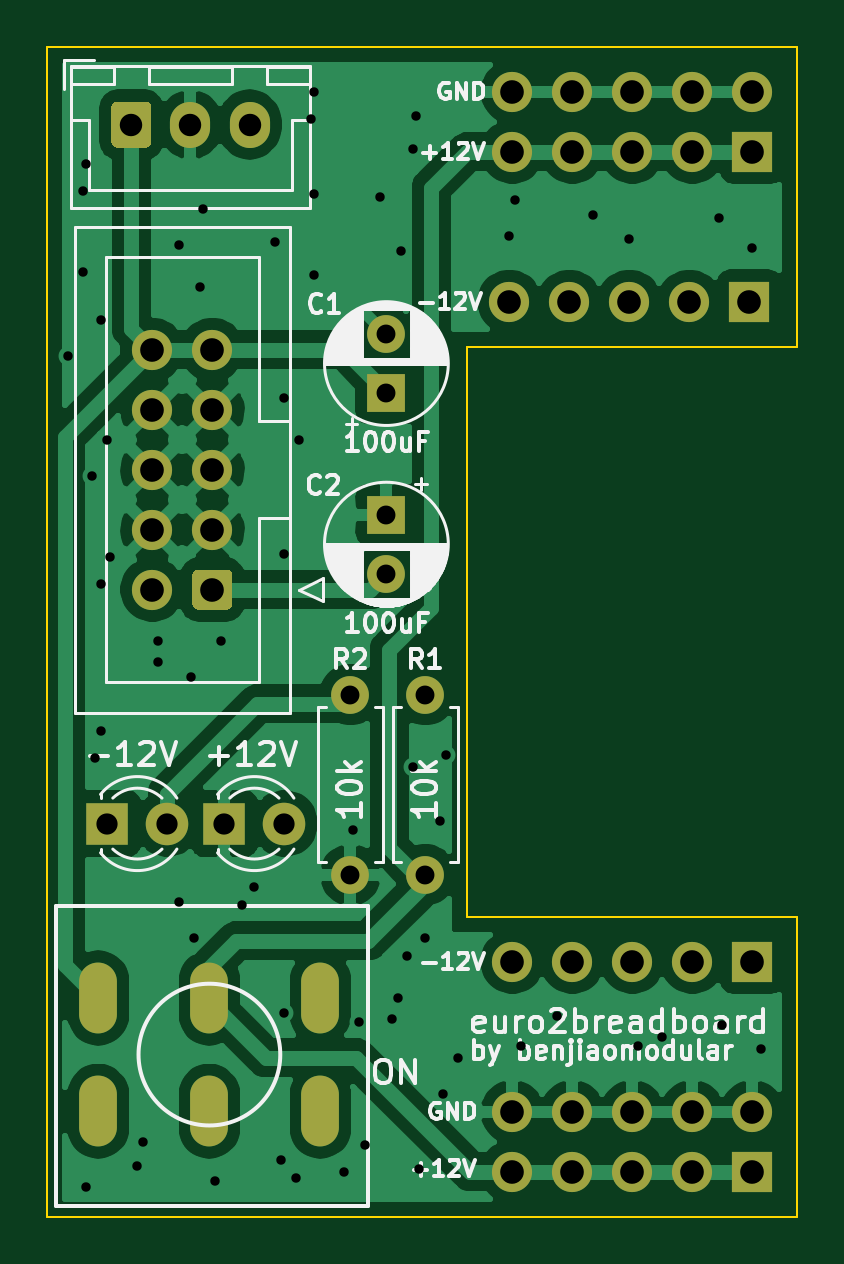
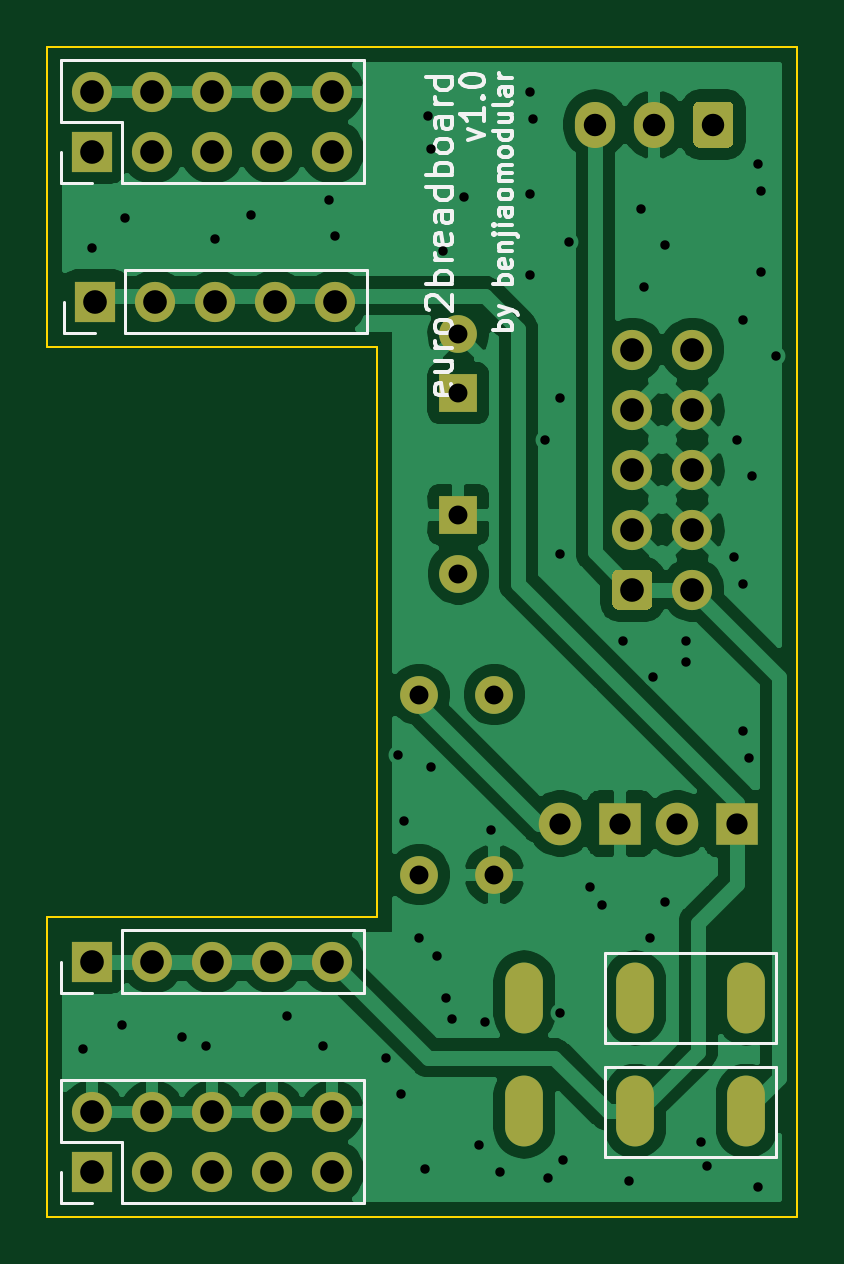
Circuit board: 10 layer files. Board 31.8 x 49.5 mm.
- bottom_copper: euro2breadboard-B_Cu.gbr (69358 bytes)
- bottom_mask: euro2breadboard-B_Mask.gbr (3184 bytes)
- paste: euro2breadboard-B_Paste.gbr (490 bytes)
- bottom_silk: euro2breadboard-B_SilkS.gbr (12400 bytes)
- outline: euro2breadboard-Edge_Cuts.gbr (912 bytes)
- top_copper: euro2breadboard-F_Cu.gbr (69137 bytes)
- top_mask: euro2breadboard-F_Mask.gbr (3184 bytes)
- paste: euro2breadboard-F_Paste.gbr (490 bytes)
- top_silk: euro2breadboard-F_SilkS.gbr (37590 bytes)
- drill: euro2breadboard.drl (2329 bytes)

=== bottom_copper: euro2breadboard-B_Cu.gbr (69358 bytes, source omitted) ===
=== bottom_mask: euro2breadboard-B_Mask.gbr ===
%TF.GenerationSoftware,KiCad,Pcbnew,5.1.9+dfsg1-1~bpo10+1*%
%TF.CreationDate,2022-02-06T17:07:51+08:00*%
%TF.ProjectId,euro2breadboard,6575726f-3262-4726-9561-64626f617264,rev?*%
%TF.SameCoordinates,Original*%
%TF.FileFunction,Soldermask,Bot*%
%TF.FilePolarity,Negative*%
%FSLAX46Y46*%
G04 Gerber Fmt 4.6, Leading zero omitted, Abs format (unit mm)*
G04 Created by KiCad (PCBNEW 5.1.9+dfsg1-1~bpo10+1) date 2022-02-06 17:07:51*
%MOMM*%
%LPD*%
G01*
G04 APERTURE LIST*
%ADD10O,1.600000X3.000000*%
%ADD11C,1.600000*%
%ADD12R,1.600000X1.600000*%
%ADD13C,1.700000*%
%ADD14R,1.700000X1.700000*%
%ADD15O,1.700000X1.700000*%
%ADD16O,1.700000X1.950000*%
%ADD17C,1.800000*%
%ADD18R,1.800000X1.800000*%
%ADD19O,1.600000X1.600000*%
G04 APERTURE END LIST*
D10*
%TO.C,SW1*%
X70738000Y-85077000D03*
X80138000Y-85077000D03*
X75438000Y-85077000D03*
X70738000Y-80277000D03*
X80138000Y-80277000D03*
X75438000Y-80277000D03*
%TD*%
D11*
%TO.C,C1*%
X82931000Y-52173500D03*
D12*
X82931000Y-54673500D03*
%TD*%
%TO.C,C2*%
X82931000Y-59817000D03*
D11*
X82931000Y-62317000D03*
%TD*%
%TO.C,J2*%
G36*
G01*
X76415000Y-62392000D02*
X76415000Y-63592000D01*
G75*
G02*
X76165000Y-63842000I-250000J0D01*
G01*
X74965000Y-63842000D01*
G75*
G02*
X74715000Y-63592000I0J250000D01*
G01*
X74715000Y-62392000D01*
G75*
G02*
X74965000Y-62142000I250000J0D01*
G01*
X76165000Y-62142000D01*
G75*
G02*
X76415000Y-62392000I0J-250000D01*
G01*
G37*
D13*
X75565000Y-60452000D03*
X75565000Y-57912000D03*
X75565000Y-55372000D03*
X75565000Y-52832000D03*
X73025000Y-62992000D03*
X73025000Y-60452000D03*
X73025000Y-57912000D03*
X73025000Y-55372000D03*
X73025000Y-52832000D03*
%TD*%
D14*
%TO.C,BB_POWER_PINS1*%
X98425000Y-87630000D03*
D15*
X98425000Y-85090000D03*
X95885000Y-87630000D03*
X95885000Y-85090000D03*
X93345000Y-87630000D03*
X93345000Y-85090000D03*
X90805000Y-87630000D03*
X90805000Y-85090000D03*
X88265000Y-87630000D03*
X88265000Y-85090000D03*
%TD*%
%TO.C,BB_POWER_PINS2*%
X88265000Y-41910000D03*
X88265000Y-44450000D03*
X90805000Y-41910000D03*
X90805000Y-44450000D03*
X93345000Y-41910000D03*
X93345000Y-44450000D03*
X95885000Y-41910000D03*
X95885000Y-44450000D03*
X98425000Y-41910000D03*
D14*
X98425000Y-44450000D03*
%TD*%
%TO.C,J1*%
G36*
G01*
X71286000Y-44032000D02*
X71286000Y-42582000D01*
G75*
G02*
X71536000Y-42332000I250000J0D01*
G01*
X72736000Y-42332000D01*
G75*
G02*
X72986000Y-42582000I0J-250000D01*
G01*
X72986000Y-44032000D01*
G75*
G02*
X72736000Y-44282000I-250000J0D01*
G01*
X71536000Y-44282000D01*
G75*
G02*
X71286000Y-44032000I0J250000D01*
G01*
G37*
D16*
X74636000Y-43307000D03*
X77136000Y-43307000D03*
%TD*%
D14*
%TO.C,NEG_12V_PINS1*%
X98298000Y-50800000D03*
D15*
X95758000Y-50800000D03*
X93218000Y-50800000D03*
X90678000Y-50800000D03*
X88138000Y-50800000D03*
%TD*%
%TO.C,NEG_12V_PINS2*%
X88265000Y-78740000D03*
X90805000Y-78740000D03*
X93345000Y-78740000D03*
X95885000Y-78740000D03*
D14*
X98425000Y-78740000D03*
%TD*%
D17*
%TO.C,-12V*%
X73660000Y-72898000D03*
D18*
X71120000Y-72898000D03*
%TD*%
%TO.C,+12V*%
X76073000Y-72898000D03*
D17*
X78613000Y-72898000D03*
%TD*%
D19*
%TO.C,R1*%
X84582000Y-75057000D03*
D11*
X84582000Y-67437000D03*
%TD*%
%TO.C,R2*%
X81407000Y-67437000D03*
D19*
X81407000Y-75057000D03*
%TD*%
M02*

=== paste: euro2breadboard-B_Paste.gbr ===
%TF.GenerationSoftware,KiCad,Pcbnew,5.1.9+dfsg1-1~bpo10+1*%
%TF.CreationDate,2022-02-06T17:07:51+08:00*%
%TF.ProjectId,euro2breadboard,6575726f-3262-4726-9561-64626f617264,rev?*%
%TF.SameCoordinates,Original*%
%TF.FileFunction,Paste,Bot*%
%TF.FilePolarity,Positive*%
%FSLAX46Y46*%
G04 Gerber Fmt 4.6, Leading zero omitted, Abs format (unit mm)*
G04 Created by KiCad (PCBNEW 5.1.9+dfsg1-1~bpo10+1) date 2022-02-06 17:07:51*
%MOMM*%
%LPD*%
G01*
G04 APERTURE LIST*
G04 APERTURE END LIST*
M02*

=== bottom_silk: euro2breadboard-B_SilkS.gbr (12400 bytes, source omitted) ===
=== outline: euro2breadboard-Edge_Cuts.gbr ===
%TF.GenerationSoftware,KiCad,Pcbnew,5.1.9+dfsg1-1~bpo10+1*%
%TF.CreationDate,2022-02-06T17:07:51+08:00*%
%TF.ProjectId,euro2breadboard,6575726f-3262-4726-9561-64626f617264,rev?*%
%TF.SameCoordinates,Original*%
%TF.FileFunction,Profile,NP*%
%FSLAX46Y46*%
G04 Gerber Fmt 4.6, Leading zero omitted, Abs format (unit mm)*
G04 Created by KiCad (PCBNEW 5.1.9+dfsg1-1~bpo10+1) date 2022-02-06 17:07:51*
%MOMM*%
%LPD*%
G01*
G04 APERTURE LIST*
%TA.AperFunction,Profile*%
%ADD10C,0.100000*%
%TD*%
G04 APERTURE END LIST*
D10*
X100330000Y-40005000D02*
X100330000Y-52705000D01*
X68580000Y-40005000D02*
X100330000Y-40005000D01*
X68580000Y-89535000D02*
X68580000Y-40005000D01*
X100330000Y-89535000D02*
X68580000Y-89535000D01*
X100330000Y-76835000D02*
X100330000Y-89535000D01*
X86360000Y-76835000D02*
X100330000Y-76835000D01*
X86360000Y-52705000D02*
X86360000Y-76835000D01*
X100330000Y-52705000D02*
X86360000Y-52705000D01*
M02*

=== top_copper: euro2breadboard-F_Cu.gbr (69137 bytes, source omitted) ===
=== top_mask: euro2breadboard-F_Mask.gbr ===
%TF.GenerationSoftware,KiCad,Pcbnew,5.1.9+dfsg1-1~bpo10+1*%
%TF.CreationDate,2022-02-06T17:07:51+08:00*%
%TF.ProjectId,euro2breadboard,6575726f-3262-4726-9561-64626f617264,rev?*%
%TF.SameCoordinates,Original*%
%TF.FileFunction,Soldermask,Top*%
%TF.FilePolarity,Negative*%
%FSLAX46Y46*%
G04 Gerber Fmt 4.6, Leading zero omitted, Abs format (unit mm)*
G04 Created by KiCad (PCBNEW 5.1.9+dfsg1-1~bpo10+1) date 2022-02-06 17:07:51*
%MOMM*%
%LPD*%
G01*
G04 APERTURE LIST*
%ADD10O,1.600000X3.000000*%
%ADD11C,1.600000*%
%ADD12R,1.600000X1.600000*%
%ADD13C,1.700000*%
%ADD14R,1.700000X1.700000*%
%ADD15O,1.700000X1.700000*%
%ADD16O,1.700000X1.950000*%
%ADD17C,1.800000*%
%ADD18R,1.800000X1.800000*%
%ADD19O,1.600000X1.600000*%
G04 APERTURE END LIST*
D10*
%TO.C,SW1*%
X70738000Y-85077000D03*
X80138000Y-85077000D03*
X75438000Y-85077000D03*
X70738000Y-80277000D03*
X80138000Y-80277000D03*
X75438000Y-80277000D03*
%TD*%
D11*
%TO.C,C1*%
X82931000Y-52173500D03*
D12*
X82931000Y-54673500D03*
%TD*%
%TO.C,C2*%
X82931000Y-59817000D03*
D11*
X82931000Y-62317000D03*
%TD*%
%TO.C,J2*%
G36*
G01*
X76415000Y-62392000D02*
X76415000Y-63592000D01*
G75*
G02*
X76165000Y-63842000I-250000J0D01*
G01*
X74965000Y-63842000D01*
G75*
G02*
X74715000Y-63592000I0J250000D01*
G01*
X74715000Y-62392000D01*
G75*
G02*
X74965000Y-62142000I250000J0D01*
G01*
X76165000Y-62142000D01*
G75*
G02*
X76415000Y-62392000I0J-250000D01*
G01*
G37*
D13*
X75565000Y-60452000D03*
X75565000Y-57912000D03*
X75565000Y-55372000D03*
X75565000Y-52832000D03*
X73025000Y-62992000D03*
X73025000Y-60452000D03*
X73025000Y-57912000D03*
X73025000Y-55372000D03*
X73025000Y-52832000D03*
%TD*%
D14*
%TO.C,BB_POWER_PINS1*%
X98425000Y-87630000D03*
D15*
X98425000Y-85090000D03*
X95885000Y-87630000D03*
X95885000Y-85090000D03*
X93345000Y-87630000D03*
X93345000Y-85090000D03*
X90805000Y-87630000D03*
X90805000Y-85090000D03*
X88265000Y-87630000D03*
X88265000Y-85090000D03*
%TD*%
%TO.C,BB_POWER_PINS2*%
X88265000Y-41910000D03*
X88265000Y-44450000D03*
X90805000Y-41910000D03*
X90805000Y-44450000D03*
X93345000Y-41910000D03*
X93345000Y-44450000D03*
X95885000Y-41910000D03*
X95885000Y-44450000D03*
X98425000Y-41910000D03*
D14*
X98425000Y-44450000D03*
%TD*%
%TO.C,J1*%
G36*
G01*
X71286000Y-44032000D02*
X71286000Y-42582000D01*
G75*
G02*
X71536000Y-42332000I250000J0D01*
G01*
X72736000Y-42332000D01*
G75*
G02*
X72986000Y-42582000I0J-250000D01*
G01*
X72986000Y-44032000D01*
G75*
G02*
X72736000Y-44282000I-250000J0D01*
G01*
X71536000Y-44282000D01*
G75*
G02*
X71286000Y-44032000I0J250000D01*
G01*
G37*
D16*
X74636000Y-43307000D03*
X77136000Y-43307000D03*
%TD*%
D14*
%TO.C,NEG_12V_PINS1*%
X98298000Y-50800000D03*
D15*
X95758000Y-50800000D03*
X93218000Y-50800000D03*
X90678000Y-50800000D03*
X88138000Y-50800000D03*
%TD*%
%TO.C,NEG_12V_PINS2*%
X88265000Y-78740000D03*
X90805000Y-78740000D03*
X93345000Y-78740000D03*
X95885000Y-78740000D03*
D14*
X98425000Y-78740000D03*
%TD*%
D17*
%TO.C,-12V*%
X73660000Y-72898000D03*
D18*
X71120000Y-72898000D03*
%TD*%
%TO.C,+12V*%
X76073000Y-72898000D03*
D17*
X78613000Y-72898000D03*
%TD*%
D19*
%TO.C,R1*%
X84582000Y-75057000D03*
D11*
X84582000Y-67437000D03*
%TD*%
%TO.C,R2*%
X81407000Y-67437000D03*
D19*
X81407000Y-75057000D03*
%TD*%
M02*

=== paste: euro2breadboard-F_Paste.gbr ===
%TF.GenerationSoftware,KiCad,Pcbnew,5.1.9+dfsg1-1~bpo10+1*%
%TF.CreationDate,2022-02-06T17:07:51+08:00*%
%TF.ProjectId,euro2breadboard,6575726f-3262-4726-9561-64626f617264,rev?*%
%TF.SameCoordinates,Original*%
%TF.FileFunction,Paste,Top*%
%TF.FilePolarity,Positive*%
%FSLAX46Y46*%
G04 Gerber Fmt 4.6, Leading zero omitted, Abs format (unit mm)*
G04 Created by KiCad (PCBNEW 5.1.9+dfsg1-1~bpo10+1) date 2022-02-06 17:07:51*
%MOMM*%
%LPD*%
G01*
G04 APERTURE LIST*
G04 APERTURE END LIST*
M02*

=== top_silk: euro2breadboard-F_SilkS.gbr (37590 bytes, source omitted) ===
=== drill: euro2breadboard.drl ===
M48
; DRILL file {KiCad 5.1.9+dfsg1-1~bpo10+1} date Sun Feb  6 17:07:50 2022
; FORMAT={2:4/ absolute / inch / suppress leading zeros}
; #@! TF.CreationDate,2022-02-06T17:07:50+08:00
; #@! TF.GenerationSoftware,Kicad,Pcbnew,5.1.9+dfsg1-1~bpo10+1
FMAT,2
INCH,TZ
T1C0.0157
T2C0.0315
T3C0.0354
T4C0.0374
T5C0.0394
%
G90
G05
T1
X27350Y-20900
X27600Y-18150
X27600Y-19500
X27650Y-17700
X27650Y-34750
X27750Y-22900
X27800Y-27600
X27900Y-20300
X27900Y-24700
X27900Y-27150
X28000Y-22300
X28050Y-24250
X28500Y-34400
X28600Y-34000
X28850Y-25650
X28850Y-26000
X29200Y-19050
X29200Y-30000
X29400Y-26250
X29450Y-30600
X29550Y-19750
X29600Y-18450
X29800Y-34650
X29900Y-25650
X30250Y-30050
X30450Y-29750
X30800Y-19000
X30900Y-34300
X30950Y-21600
X30950Y-24200
X30950Y-31850
X31150Y-34600
X31200Y-22300
X31400Y-16950
X31450Y-16500
X31450Y-18200
X31450Y-19550
X31950Y-34500
X32100Y-28800
X32200Y-32000
X32300Y-34050
X32550Y-18250
X32750Y-31950
X32850Y-31600
X32900Y-19150
X33000Y-30900
X33100Y-17450
X33100Y-27750
X33150Y-16900
X33200Y-34450
X33300Y-30600
X33550Y-28650
X33600Y-33200
X33650Y-27550
X33850Y-32600
X34700Y-18900
X34800Y-18300
X34900Y-32400
X35500Y-31900
X36100Y-18550
X36700Y-18950
X36850Y-32400
X37250Y-32250
X38200Y-18600
X38250Y-32050
X38750Y-19100
X38900Y-32450
T2
X32050Y-26550
X32050Y-29550
X32650Y-20541
X32650Y-21525
X32650Y-23550
X32650Y-24534
X33300Y-26550
X33300Y-29550
T3
X28000Y-28700
X29000Y-28700
X29950Y-28700
X30950Y-28700
T4
X28400Y-17050
X29384Y-17050
X30369Y-17050
T5
X28750Y-20800
X28750Y-21800
X28750Y-22800
X28750Y-23800
X28750Y-24800
X29750Y-20800
X29750Y-21800
X29750Y-22800
X29750Y-23800
X29750Y-24800
X34700Y-20000
X34750Y-16500
X34750Y-17500
X34750Y-31000
X34750Y-33500
X34750Y-34500
X35700Y-20000
X35750Y-16500
X35750Y-17500
X35750Y-31000
X35750Y-33500
X35750Y-34500
X36700Y-20000
X36750Y-16500
X36750Y-17500
X36750Y-31000
X36750Y-33500
X36750Y-34500
X37700Y-20000
X37750Y-16500
X37750Y-17500
X37750Y-31000
X37750Y-33500
X37750Y-34500
X38700Y-20000
X38750Y-16500
X38750Y-17500
X38750Y-31000
X38750Y-33500
X38750Y-34500
T2
G00X27850Y-31369
M15
G01X27850Y-31841
M16
G05
G00X27850Y-33259
M15
G01X27850Y-33731
M16
G05
G00X29700Y-31369
M15
G01X29700Y-31841
M16
G05
G00X29700Y-33259
M15
G01X29700Y-33731
M16
G05
G00X31550Y-31369
M15
G01X31550Y-31841
M16
G05
G00X31550Y-33259
M15
G01X31550Y-33731
M16
G05
T0
M30

